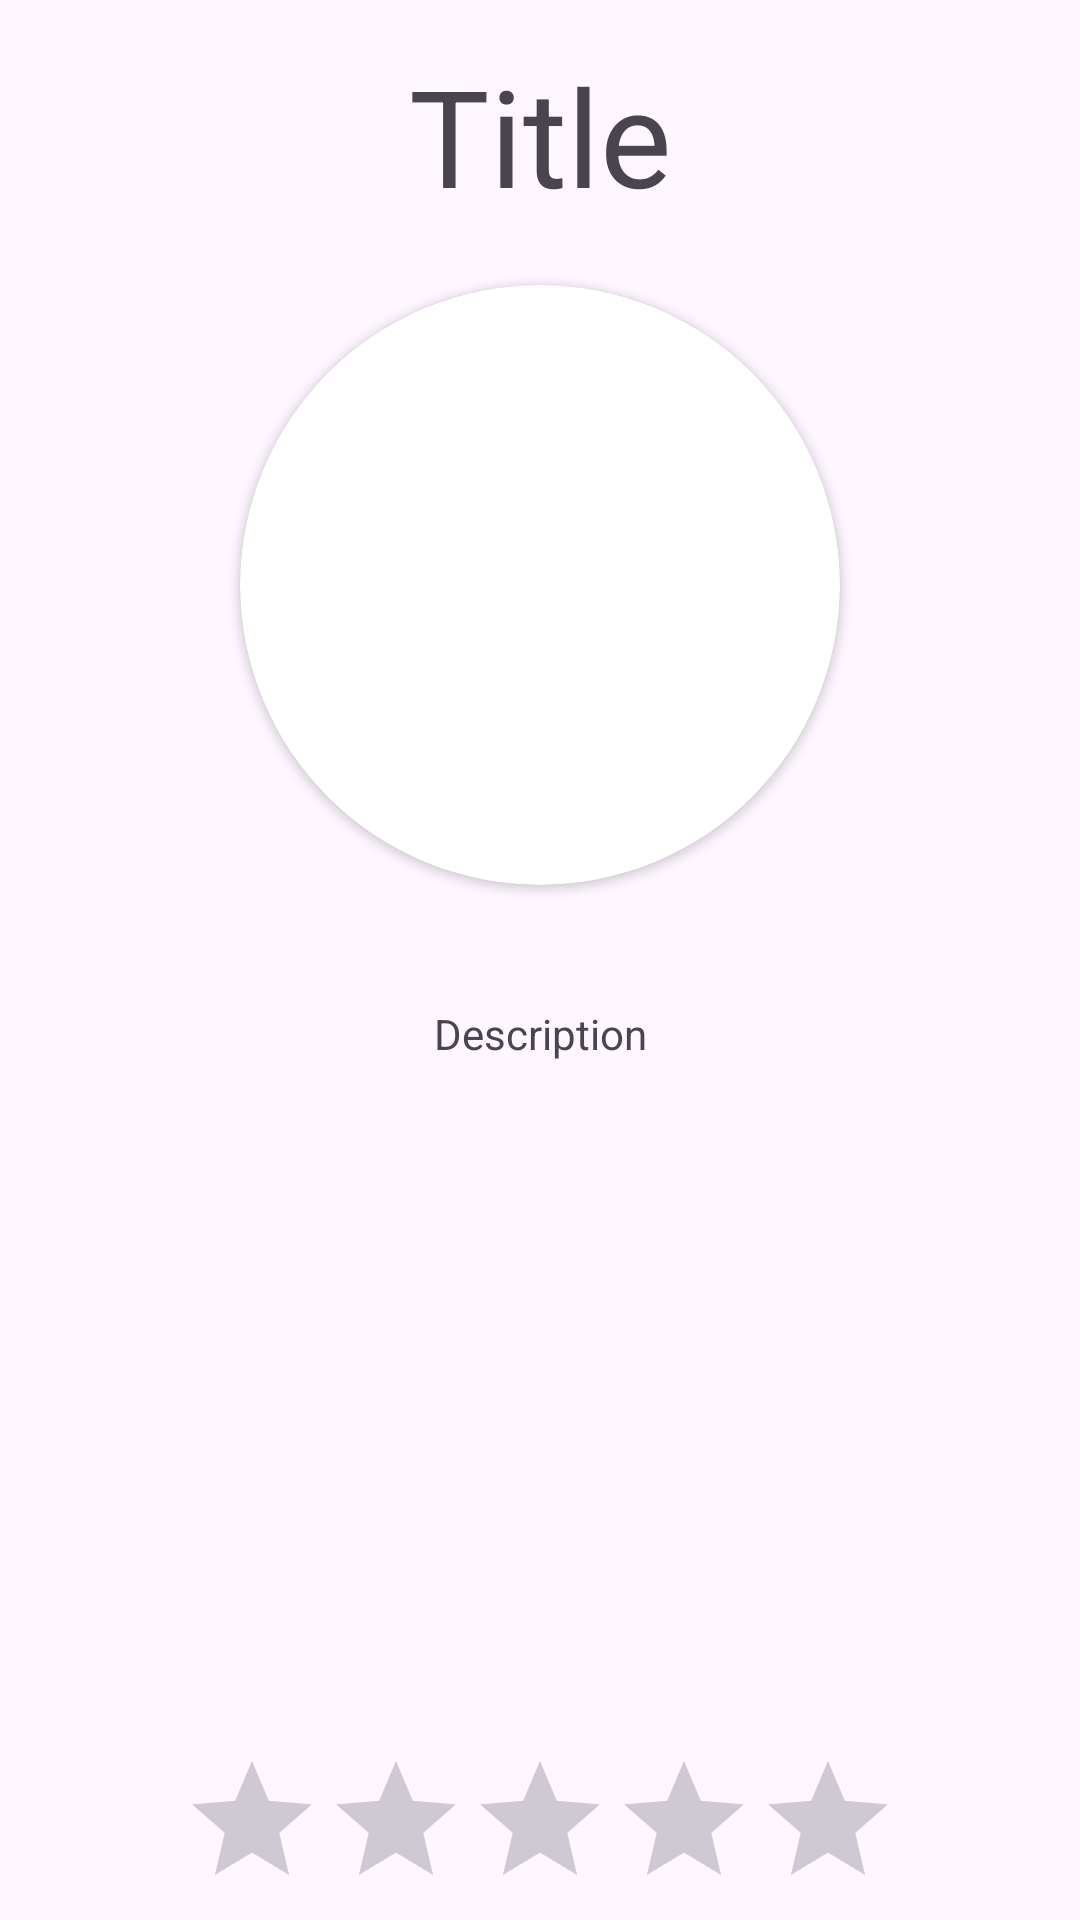

Write the Android layout XML for this screen, with the resource values it uses.
<!-- AndroidManifest.xml: application theme Theme.CorunaCultural -->
<!-- res/layout/activity_detail_sc.xml -->
<?xml version="1.0" encoding="utf-8"?>
<androidx.constraintlayout.widget.ConstraintLayout xmlns:android="http://schemas.android.com/apk/res/android"
    xmlns:app="http://schemas.android.com/apk/res-auto"
    xmlns:tools="http://schemas.android.com/tools"
    android:layout_width="match_parent"
    android:layout_height="match_parent"
    tools:context=".DetailSC">

    <TextView

        android:id="@+id/textViewTitle"
        android:layout_width="wrap_content"
        android:layout_height="wrap_content"
        app:layout_constraintStart_toStartOf="parent"
        android:text="Title"
        app:layout_constraintEnd_toEndOf="parent"
        android:layout_marginTop="15dp"
        app:layout_constraintTop_toTopOf="parent"
        android:textSize="45sp"/>

    <androidx.cardview.widget.CardView
        android:id="@+id/image"
        android:layout_width="200dp"
        android:layout_height="200dp"
        app:cardCornerRadius="100dp"
        app:layout_constraintStart_toStartOf="parent"
        app:layout_constraintEnd_toEndOf="parent"
        android:scaleType="centerCrop"
        android:layout_marginTop="20dp"
        app:layout_constraintTop_toBottomOf="@+id/textViewTitle">

        <ImageView
            android:id="@+id/ImageViewAC"
            android:layout_width="match_parent"
            android:layout_height="match_parent"
            android:scaleType="centerCrop"
            android:src="@drawable/ic_launcher_foreground" />

    </androidx.cardview.widget.CardView>

    <TextView
        android:id="@+id/textDescription"
        android:layout_width="0dp"
        android:layout_height="wrap_content"
        app:layout_constraintTop_toBottomOf="@+id/image"
        android:layout_marginStart="10dp"
        android:layout_marginEnd="10dp"
        android:layout_marginTop="40dp"
        app:layout_constraintStart_toStartOf="parent"
        app:layout_constraintEnd_toEndOf="parent"
        android:textAlignment="center"
        android:text="Description"/>

    <RatingBar
        android:id="@+id/ratingBar"
        android:layout_width="wrap_content"
        android:layout_height="wrap_content"
        app:layout_constraintStart_toStartOf="parent"
        app:layout_constraintEnd_toEndOf="parent"
        app:layout_constraintBottom_toBottomOf="parent"
        android:progressTint="#745CEC"/>

</androidx.constraintlayout.widget.ConstraintLayout>
<!-- resources referenced by this layout -->
<resources>
  <style name="Theme.CorunaCultural" parent="Base.Theme.CorunaCultural" />
  <style name="Base.Theme.CorunaCultural" parent="Theme.Material3.DayNight.NoActionBar">
          
          
      </style>
</resources>
